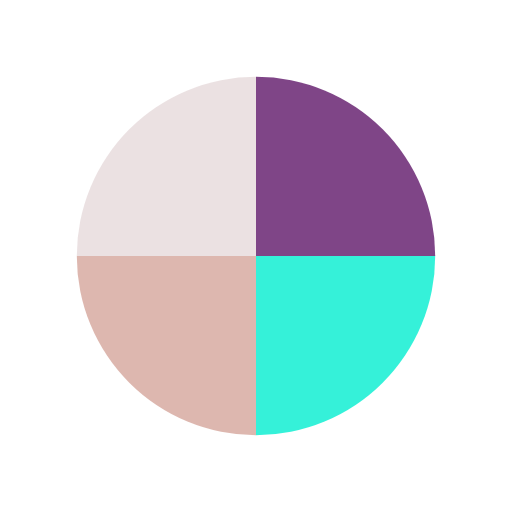
t = 0.00 s
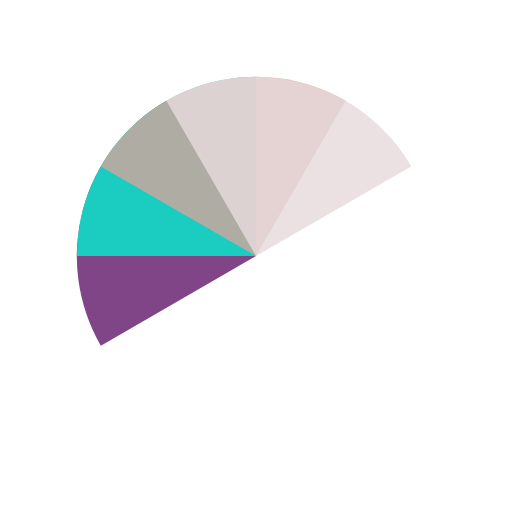
t = 0.51 s
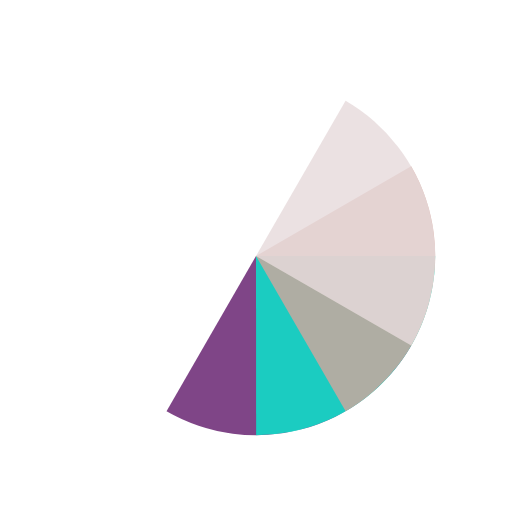
t = 1.01 s
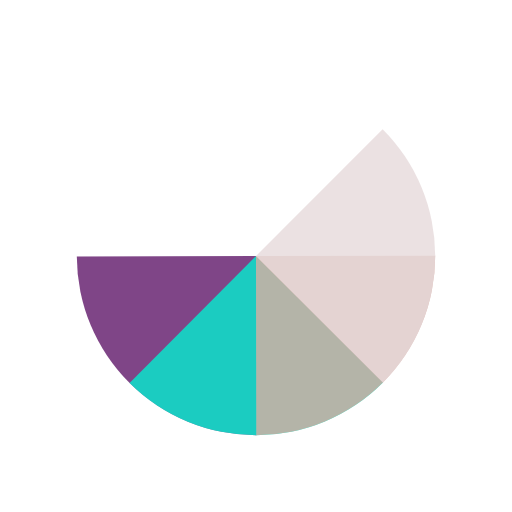
t = 1.14 s
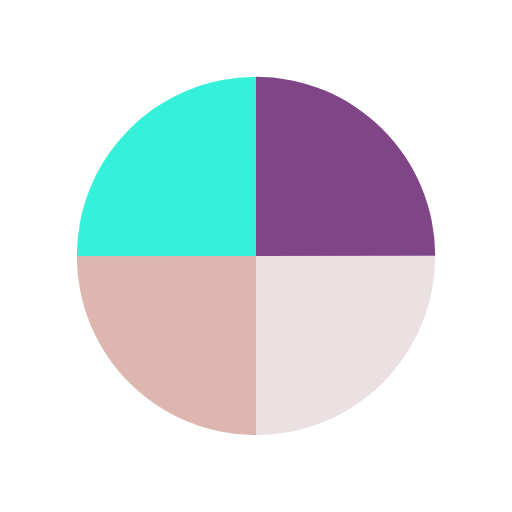
t = 1.52 s
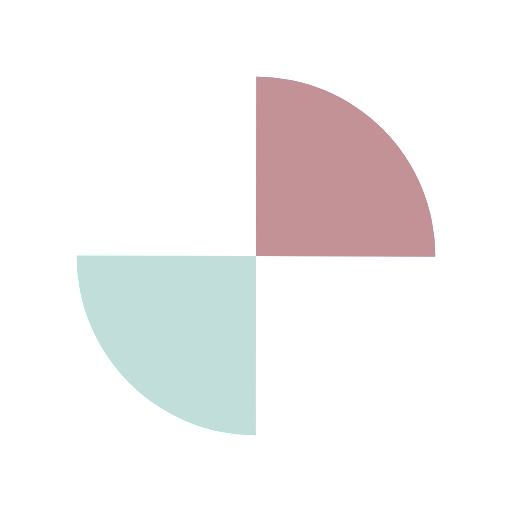
t = 2.27 s

The animated SVG that drew these frames (rendered in a browser with its animation timeline set to each time). Animation: 4 SMIL elements (animateTransform=4); one cycle of 3.03 s, repeats indefinitely.

<?xml version="1.0" encoding="utf-8"?>
<svg xmlns="http://www.w3.org/2000/svg" xmlns:xlink="http://www.w3.org/1999/xlink" style="margin: auto; background: none; display: block; shape-rendering: auto;" width="200px" height="200px" viewBox="0 0 100 100" preserveAspectRatio="xMidYMid">
<g transform="translate(50 50)">
  <g transform="scale(0.7)">
    <g transform="translate(-50 -50)">
      <g>
        <animateTransform attributeName="transform" type="rotate" repeatCount="indefinite" values="0 50 50;360 50 50" keyTimes="0;1" dur="0.7575757575757576s"></animateTransform>
        <path fill-opacity="0.8" fill="#5f1769" d="M50 50L50 0A50 50 0 0 1 100 50Z"></path>
      </g>
      <g>
        <animateTransform attributeName="transform" type="rotate" repeatCount="indefinite" values="0 50 50;360 50 50" keyTimes="0;1" dur="1.0101010101010102s"></animateTransform>
        <path fill-opacity="0.8" fill="#03eed0" d="M50 50L50 0A50 50 0 0 1 100 50Z" transform="rotate(90 50 50)"></path>
      </g>
      <g>
        <animateTransform attributeName="transform" type="rotate" repeatCount="indefinite" values="0 50 50;360 50 50" keyTimes="0;1" dur="1.5151515151515151s"></animateTransform>
        <path fill-opacity="0.8" fill="#d4a59b" d="M50 50L50 0A50 50 0 0 1 100 50Z" transform="rotate(180 50 50)"></path>
      </g>
      <g>
        <animateTransform attributeName="transform" type="rotate" repeatCount="indefinite" values="0 50 50;360 50 50" keyTimes="0;1" dur="3.0303030303030303s"></animateTransform>
        <path fill-opacity="0.8" fill="#e6d9db" d="M50 50L50 0A50 50 0 0 1 100 50Z" transform="rotate(270 50 50)"></path>
      </g>
    </g>
  </g>
</g>
<!-- [ldio] generated by https://loading.io/ --></svg>